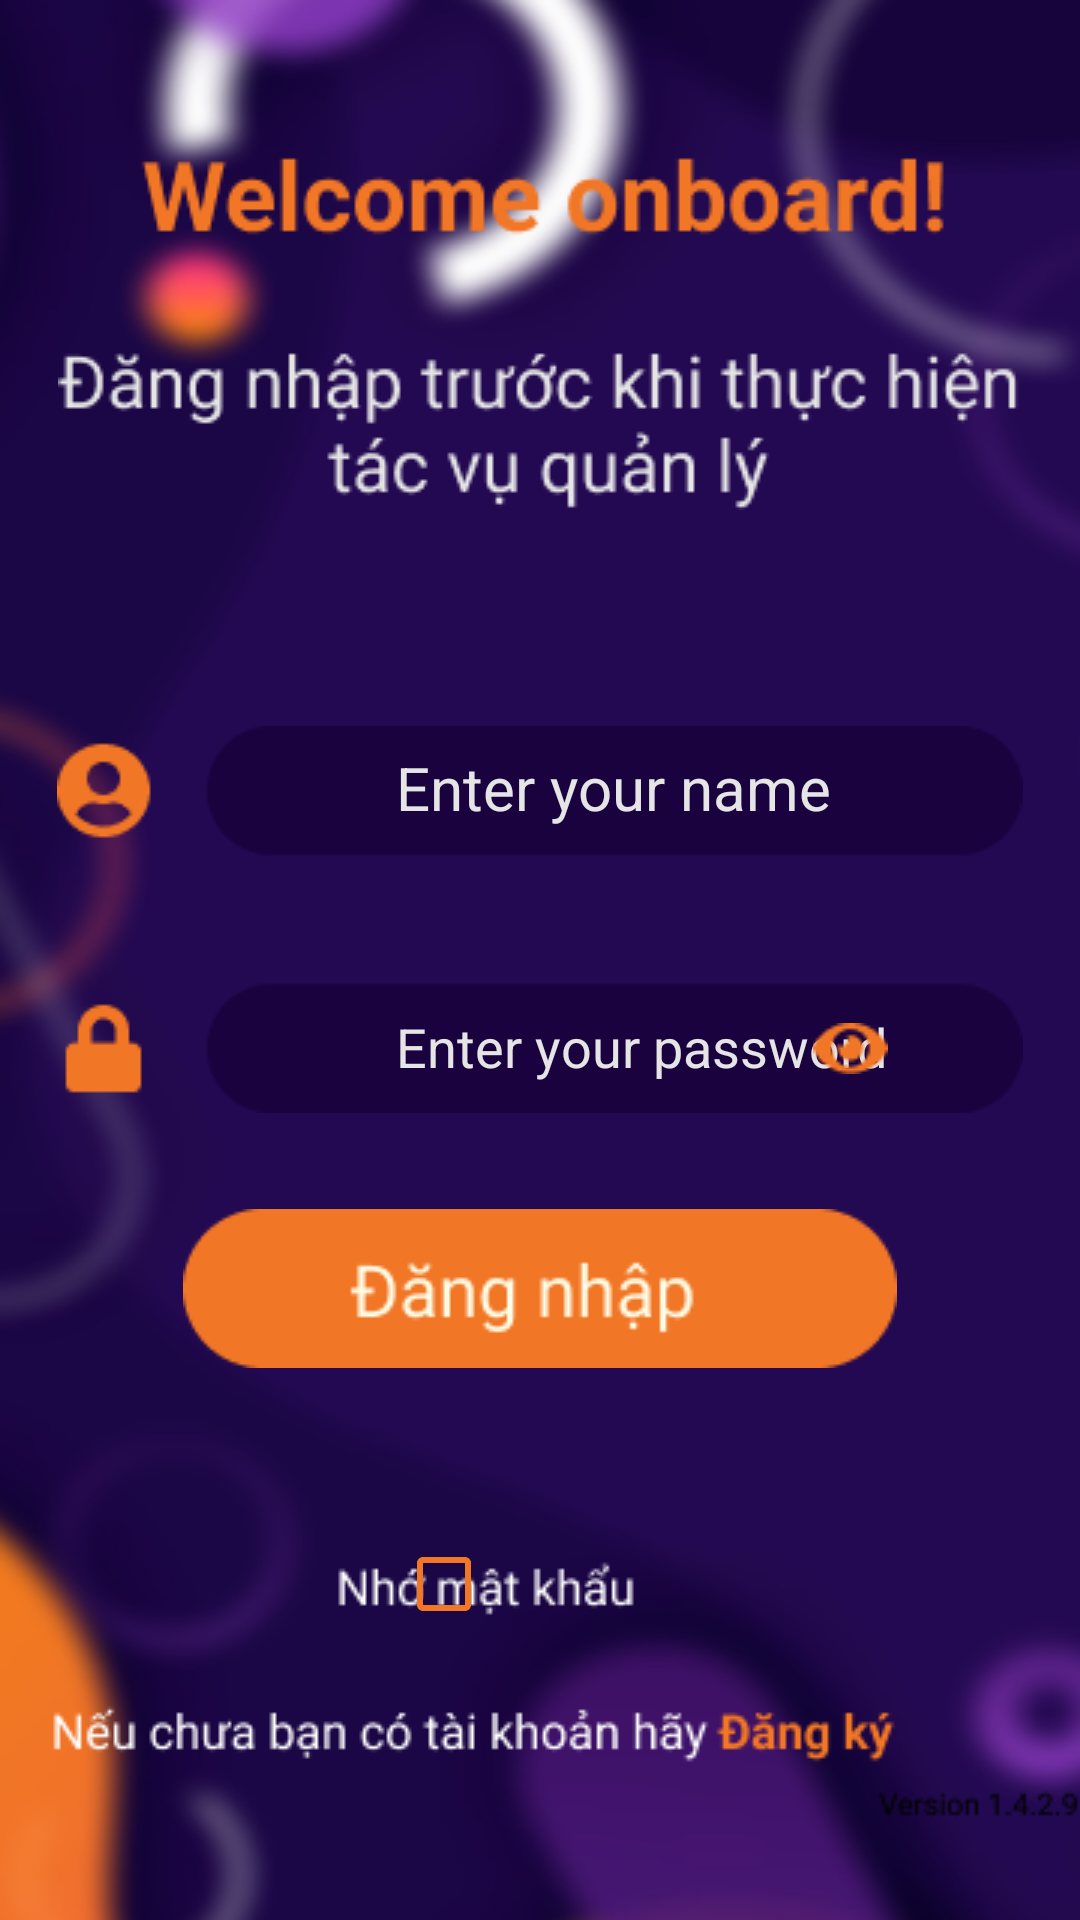

Reconstruct the res/layout file that produces this screen, plus the resources it refers to.
<!-- AndroidManifest.xml: application theme Theme.PropertyManager -->
<!-- res/layout/activity_login_layout.xml -->
<?xml version="1.0" encoding="utf-8"?>
<RelativeLayout xmlns:android="http://schemas.android.com/apk/res/android"
    xmlns:app="http://schemas.android.com/apk/res-auto"
    xmlns:tools="http://schemas.android.com/tools"
    android:layout_width="match_parent"
    android:layout_height="match_parent"
    android:background="@drawable/login_bg"
    tools:context=".Login_layout">


    <ImageView
        android:id="@+id/login_heading"
        android:layout_width="wrap_content"
        android:layout_height="wrap_content"
        android:layout_above="@id/login_form"
        android:layout_centerHorizontal="true"
        android:layout_marginBottom="72dp"
        app:srcCompat="@drawable/login_heading" />

    <ImageView
        android:layout_marginBottom="32dp"
        android:layout_above="@id/login_button"
        android:layout_centerHorizontal="true"
        android:id="@+id/login_form"
        android:layout_width="wrap_content"
        android:layout_height="wrap_content"
        app:srcCompat="@drawable/login_form" />

    <ImageView
        android:id="@+id/login_footer"
        android:layout_width="wrap_content"
        android:layout_height="wrap_content"
        android:layout_alignParentRight="true"
        android:layout_alignParentBottom="true"
        android:layout_marginBottom="32dp"
        app:srcCompat="@drawable/login_footer" />

    <ImageButton
        android:layout_marginBottom="64dp"
        android:background="@null"
        android:layout_centerHorizontal="true"
        android:layout_above="@id/login_footer"
        android:id="@+id/login_button"
        android:layout_width="wrap_content"
        android:layout_height="wrap_content"
        app:srcCompat="@drawable/login_button" />

    <EditText
        android:id="@+id/login_username"
        android:layout_width="wrap_content"
        android:layout_height="wrap_content"
        android:layout_above="@id/login_button"
        android:layout_marginLeft="132dp"
        android:layout_marginBottom="127dp"
        android:background="@null"
        android:ems="10"
        android:hint="Enter your name"
        android:inputType="textPersonName"
        android:textColor="@color/textcolor"
        android:textColorHint="@color/textcolor"
        android:textSize="20dp" />

    <EditText
        android:id="@+id/login_password"
        android:layout_width="wrap_content"
        android:layout_height="wrap_content"
        android:layout_above="@id/login_button"
        android:layout_alignLeft="@id/login_username"
        android:layout_marginBottom="42dp"
        android:ems="10"
        android:hint="Enter your password"
        android:inputType="textPassword"
        android:textColorHint="@color/textcolor"
        android:textColor="@color/textcolor"
        android:background="@null"
        />

    <CheckBox
        android:layout_alignParentBottom="true"
        android:layout_marginLeft="132dp"
        android:layout_marginBottom="88dp"
        android:buttonTint="#F17626"
        android:id="@+id/login_checkbox"
        android:layout_width="wrap_content"
        android:layout_height="wrap_content"
        android:text="" />

    <ImageButton
        android:layout_marginRight="64dp"
        android:layout_alignParentRight="true"
        android:layout_marginBottom="45dp"
        android:background="@null"
        android:layout_above="@id/login_button"
        android:id="@+id/login_eye"
        android:layout_width="wrap_content"
        android:layout_height="wrap_content"
        app:srcCompat="@drawable/login_apperance" />
</RelativeLayout>
<!-- resources referenced by this layout -->
<resources>
  <color name="textcolor">#E5E5E5</color>
  <!-- drawable login_apperance: png bitmap (drawable, 719 bytes) -->
  <!-- drawable login_bg: png bitmap (drawable, 102424 bytes) -->
  <!-- drawable login_button: png bitmap (drawable, 2690 bytes) -->
  <!-- drawable login_footer: png bitmap (drawable, 4826 bytes) -->
  <!-- drawable login_form: png bitmap (drawable, 3012 bytes) -->
  <!-- drawable login_heading: png bitmap (drawable, 9402 bytes) -->
  <style name="Theme.PropertyManager" parent="Theme.MaterialComponents.DayNight.NoActionBar">
          
          <item name="colorPrimary">@color/purple_500</item>
          <item name="colorPrimaryVariant">@color/purple_700</item>
          <item name="colorOnPrimary">@color/white</item>
          
          <item name="colorSecondary">@color/teal_200</item>
          <item name="colorSecondaryVariant">@color/teal_700</item>
          <item name="colorOnSecondary">@color/black</item>
          
          <item name="android:statusBarColor" tools:targetApi="l">?attr/colorPrimaryVariant</item>
          
      </style>
  <color name="purple_500">#FF6200EE</color>
  <color name="purple_700">#FF3700B3</color>
  <color name="white">#FFFFFFFF</color>
  <color name="teal_200">#FF03DAC5</color>
  <color name="teal_700">#FF018786</color>
  <color name="black">#FF000000</color>
</resources>
